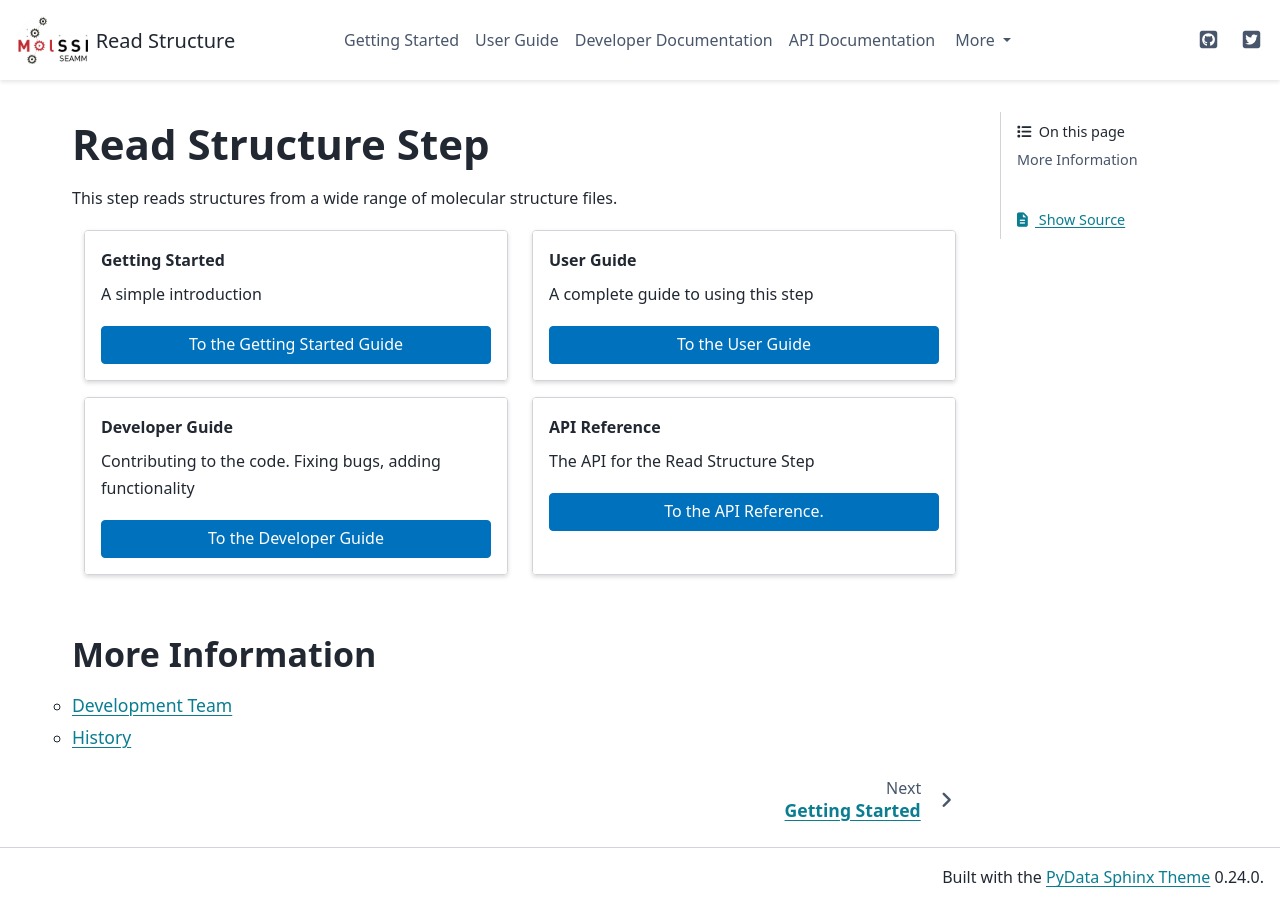

repository: molssi-seamm/read_structure_step · page: index.html · generator: sphinx

===================
Read Structure Step
===================

This step reads structures from a wide range of molecular structure files.

.. grid:: 1 1 2 2

   .. grid-item-card:: Getting Started
      :margin: 0 3 0 0

      A simple introduction

      .. button-link:: ./getting_started/index.html
	 :color: primary
	 :expand:

         To the Getting Started Guide

   .. grid-item-card::  User Guide
      :margin: 0 3 0 0

      A complete guide to using this step

      .. button-link:: ./user_guide/index.html
	 :color: primary
	 :expand:

         To the User Guide

   .. grid-item-card::  Developer Guide
      :margin: 0 3 0 0

      Contributing to the code. Fixing bugs, adding functionality

      .. button-link:: ./developer_guide/index.html
	 :color: primary
	 :expand:

         To the Developer Guide

   .. grid-item-card:: API Reference
      :margin: 0 3 0 0

      The API for the Read Structure Step

      .. button-link:: ./api/index.html
	 :color: primary
	 :expand:

	 To the API Reference.


.. toctree::
   :hidden:
   :maxdepth: 1
   :titlesonly:

   getting_started/index
   user_guide/index
   developer_guide/index
   api/index

More Information
================
.. toctree::
   :maxdepth: 1
   :titlesonly:

   authors
   history
